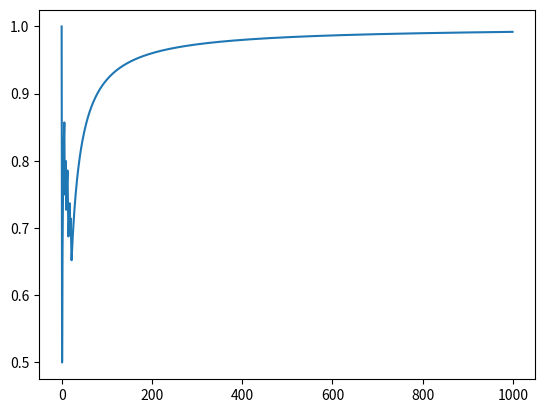

Here is the Python script that generated this plot:

# coding: utf-8

import numpy as np
from matplotlib import pyplot as plt


class RuleBasedSystem(object):
    class Rule(object):
        def __init__(self, c, sigma_e_2, dim_ind, delta_c, salience):
            self.c = c  # decision criterion
            self.sigma_e_2 = sigma_e_2  # variance of the noise added during making a decision
            self.dim_ind = dim_ind  # the index of the dimenstion this rule is concerned with
            self.delta_c = delta_c  # for updating the criterion
            self.salience = salience  # current salience
        
        def get_discriminant_value(self, x):
            """
            Page 68, Eq. (1)
            h_E(x) = x_i - C_i
            """
            return x[self.dim_ind] - self.c
        
        def make_decision (self, x):
            """
            The decision is "B" if the discriminant value is larger than random noise and "A" otherwise.
            Page 68:
            
            "Respond A on trial n if h_E(x) < ε; respond B if h_E(x) > ε"
            
            There are only strict inequalities here. The probability of equality is near zero but it still
            cleaner to stick equality somewhere.
            
            Note: For some reason, larger values on any dimension are associated with a higher probabilty of
            selecting "B".
            """
            h_E = self.get_discriminant_value(x)  # h_E(x)
            epsilon = np.random.normal(scale = np.sqrt(self.sigma_e_2))
            if h_E > epsilon:
                return "B"
            elif h_E <= epsilon:  
                return "A"
            
        def update_salience(self, delta):
            """
            Change salience by delta
            """
            self.salience += delta 
            self.salience = max(0, self.salience)  # to avoid negative salience values
            
        def update(self, x, feedback):
            """
            We could not understand from the book whether we should compare the discriminant value to the noise
            during the criterion update. For now we decided that using noise here does not make much sense.
            """
            
            # Determine what decision we would lean towards if there was no noise
            h_E = self.get_discriminant_value(x)
            if h_E > 0:
                deterministic_decision = 'B'
            elif h_E <= 0:
                deterministic_decision = 'A'
            
            # Larger c => greater chance of selecting 'A'
            # We update the criterion only if there is a mistake. The change is constnant for a given rule - self.delta_c
            if deterministic_decision == 'B' and feedback == 'A':
                self.c += self.delta_c
            elif deterministic_decision == 'A' and feedback == 'B':
                self.c -= self.delta_c
                
        def __str__(self):
            return 'One-dimensional rule on dimension {} with C={}'.format(
                self.dim_ind, self.c)
                
            
    def __init__(self, n_dims, sigma_e_2, gamma, lambda_, delta_C, delta_E, delta_criterion):
        
        self.n_dims = n_dims  # number of dimensions (r) 
        self.sigma_e_2 =  sigma_e_2  # variance of the noise added during making a decision by each rule
        self.gamma = gamma  # perceverance, lower=easier_switch
        self.lambda_ = lambda_  #selection_param, =mu for Poisson for X, 
                                # higher lambdo=higher prob in n+1
        # These values are used to update the salience of the selected rule
        self.delta_C = delta_C  # in case the decision was correct
        self.delta_E = delta_E  # in case the decision led to an error
        
        # This value is used to update rules' criteria
        self.delta_criterion = delta_criterion
        
        c_init = 0.5  # unless the de
        salience_init = 1.0 / n_dims
        
        self.rules = [self.Rule(c=c_init, 
                                sigma_e_2=sigma_e_2, 
                                dim_ind=dim_ind, 
                                delta_c=delta_criterion, 
                                salience=salience_init) 
                      for dim_ind in range(n_dims)]
        
        # During each iteration two rules get temporary salience bumps - the last one used and a random one.
        # Since 'the last one used' does not make sense on the first iteration, let's just pick one at random.
        self.current_rule = np.random.choice(self.rules, 1)[0]
        
    def process_stimulus(self, x):
        self.current_rule = self._select_rule()
        self.last_stimulus = x
        self.current_prediction = self.current_rule.make_decision(x) #curent response
        
    def _select_rule(self):
        saliences = [rule.salience for rule in self.rules]
        
        # Perseveration, Y_i(n) = Z_i(n) + gamma, p. 69, Eq. (4)
        current_rule_ind = self.rules.index(self.current_rule)
        saliences[current_rule_ind] += self.gamma
        
        # Select a random rule, Rj
        n_rules = len(self.rules)
        indices = list(range(n_rules))
        indices.remove(current_rule_ind) #remove Ri
        random_rule_ind = np.random.choice(indices, 1)[0] #select Rj
        
        # Add X to the random rule's salience, Y_j(n)=Z_j(n) + X, p. 70, Eq. (5)
        X = np.random.poisson(lam=self.lambda_)
        saliences[random_rule_ind] += X
        
        # Select a rule randomly, p(Rk)=Yk(n)/sum(Ysal(n)) sum_sal: 1 to m, p. 70, Eq. (7)
        pties = [salience / sum(saliences) for salience in saliences]
        return np.random.choice(self.rules, size=1, p=pties)[0]
        
    def process_feedback(self, feedback):
        is_correct = self.current_prediction == feedback
        self._update_saliences(feedback)
        self._update_rules(feedback)
        
        return is_correct
    
    def _update_saliences(self, feedback):
        # The salience is updated only for the selected rule. Depending on the success of the prediction,
        # it is changed by one of the two constants. P. 69, Eqs. (2), (3)
        if self.current_prediction == feedback:
            delta = self.delta_C
        else:
            delta = -self.delta_E
        self.current_rule.update_salience(delta=delta)
        
    def _update_rules(self, feedback):
        x = self.last_stimulus
        for rule in self.rules:
            rule.update(x, feedback)


rbs = RuleBasedSystem(n_dims=4, sigma_e_2=0.0, gamma=1.0, lambda_=5.0, delta_C=0.0025, 
                      delta_E=0.02, delta_criterion=0.05)


from itertools import product
stimuli = list(product((0, 1), repeat=4))

rb_categs = ["B" if stim[0] == 1 else "A" for stim in stimuli]

for stimulus, category in zip(stimuli, rb_categs):
    print(stimulus, category)


np.random.seed(5678590)

results = list()

def present_the_stimuli():
    for _ in range(500):
        stimulus_ind = np.random.randint(8)
        stimulus = stimuli[stimulus_ind]
        feedback = rb_categs[stimulus_ind]
        rbs.process_stimulus(stimulus)
        results.append(rbs.process_feedback(feedback))
        
present_the_stimuli()


[rule.c for rule in rbs.rules]


# The onle relevant rule - rule 1 - did not change its criterion. This makes sense because without noise it is always correct.
# 
# Criteria of all the other rules went just above $1$ which makes the discriminant value less than $0$ for all the sitmuli. Since we have zero noise it means these rules always choose category "A". This makes no sense since for any criterion the chances of an irrelevant rule to be correct are always 50/50. There should not be a bias towards category "A".

[rule.salience for rule in rbs.rules]


# These saliences don't makes sense at the first glance. One would expect the salience of the first rule to be large while the others should have plummeted. Maybe the reason this is not so is that the irrelevant rules are rarely chosen and thus their salience do not get updated much. Let's see if presenting the stimuli again would only lead to the changes in the salience of the first rule.

present_the_stimuli()
[rule.salience for rule in rbs.rules]


# No, this is something else. The other rules do get selected and they are correct more often than not (the penalty for an error is larger than the increase in salience when the prediciton is correct, delta_E > delta_C). At the second glance, this does not make sense either.

plt.plot(np.cumsum(results) / (np.arange(len(results)) + 1))

